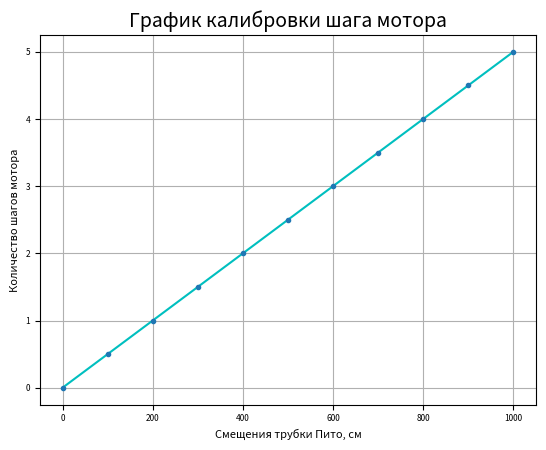

This figure's Python source:
import math
import matplotlib.pyplot as plt
import numpy as np

y = [0, 0.5, 1, 1.5, 2, 2.5, 3, 3.5, 4, 4.5, 5]
x = [0, 100, 200, 300, 400, 500, 600, 700, 800, 900, 1000]


plt.errorbar(x, y, xerr=0, yerr=0, marker='.', ls="")
k = np.polyfit(x, y, 1)

print("Угол наклона:")
print(k)

y_ = np.polyval(k, x)
plt.plot(x, y_, 'c-')
plt.tick_params(axis='both', which='major', labelsize=6)
plt.title("График калибровки шага мотора", fontsize = 14)
plt.xlabel("Смещения трубки Пито, см",  fontsize = 8) # ось абсцисс
plt.ylabel("Количество шагов мотора",  fontsize = 8) # ось ординат
plt.grid()
plt.savefig('график_1')
plt.show()


 